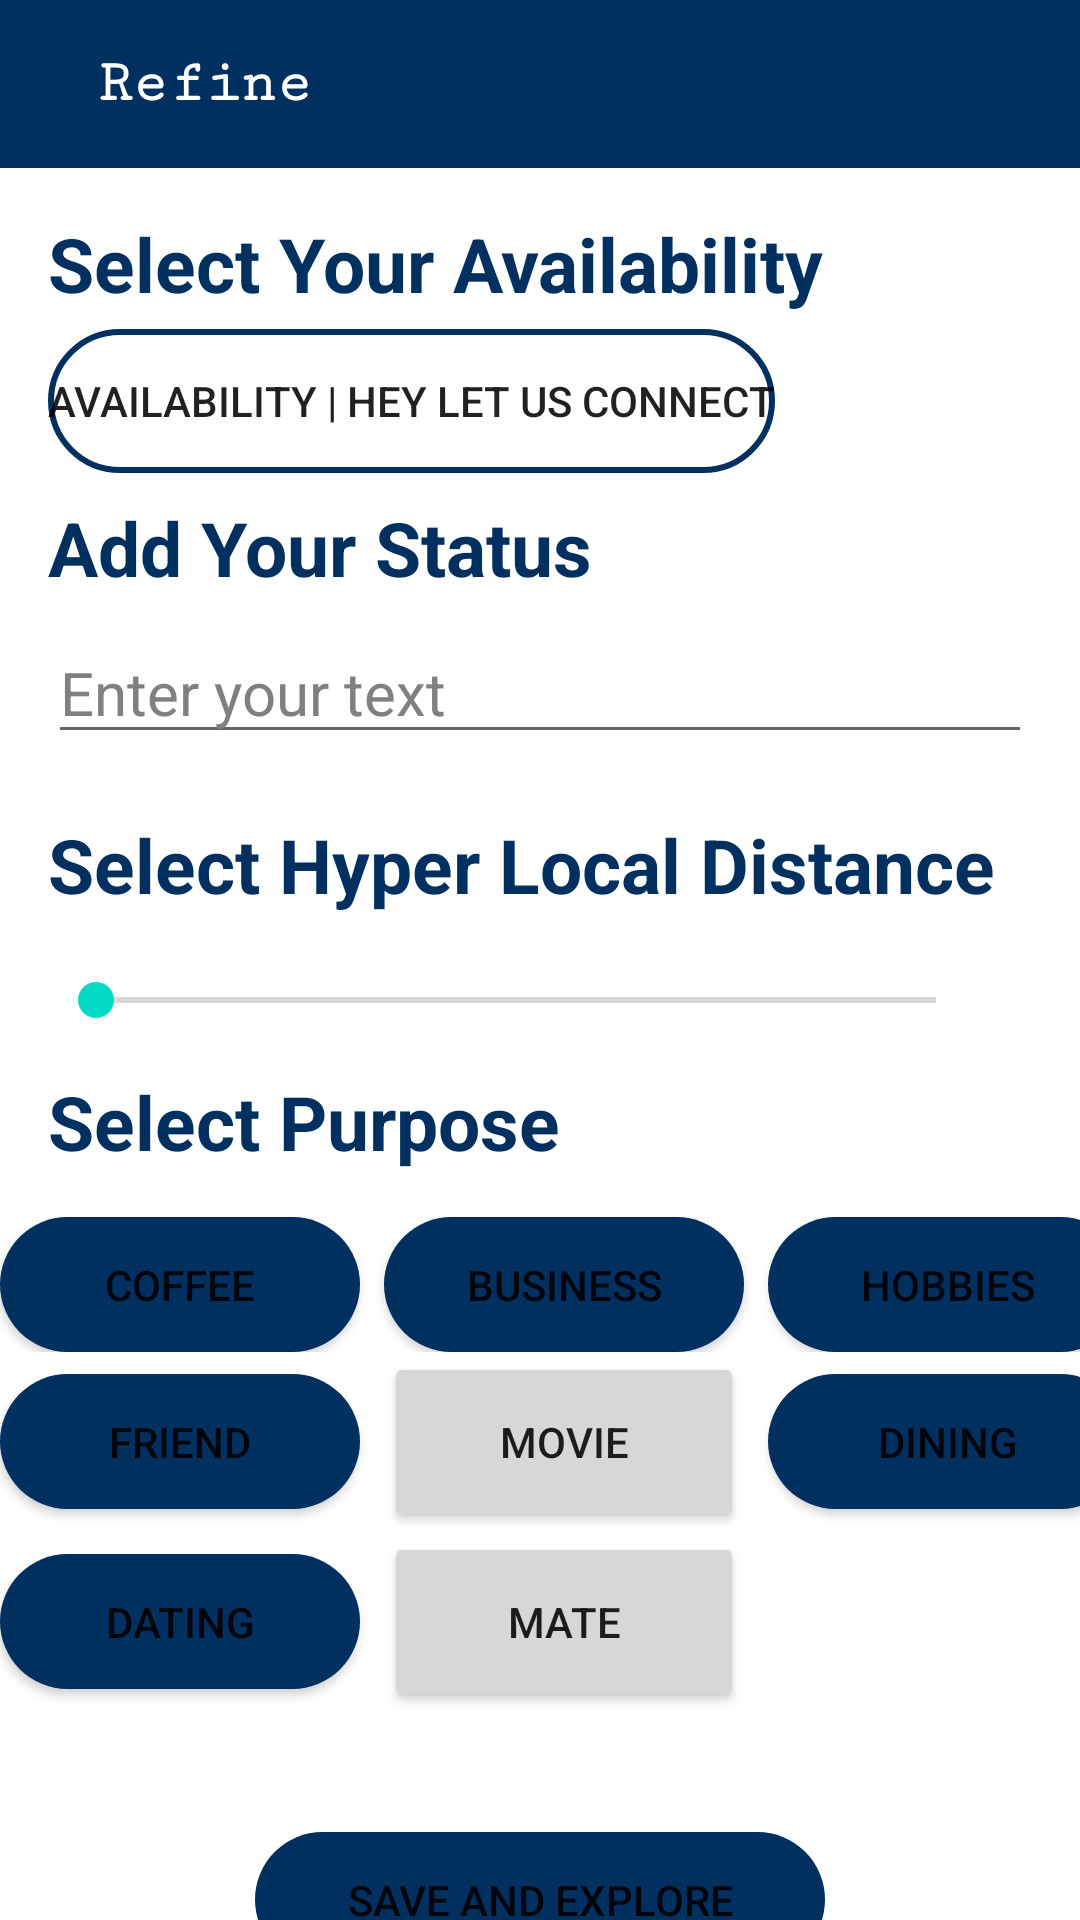

The Android layout XML behind this screen, and the referenced resources:
<!-- AndroidManifest.xml: application theme Theme.ADATask -->
<!-- res/layout/activity_revive2.xml -->
<?xml version="1.0" encoding="utf-8"?>
<LinearLayout
    xmlns:android="http://schemas.android.com/apk/res/android"
    xmlns:app="http://schemas.android.com/apk/res-auto"
    xmlns:tools="http://schemas.android.com/tools"
    android:layout_width="match_parent"
    android:layout_height="match_parent"
    android:orientation="vertical"
    tools:context=".Revive2">
    <com.google.android.material.appbar.AppBarLayout
        android:layout_width="match_parent"
        android:layout_height="wrap_content">

        <androidx.appcompat.widget.Toolbar
            android:layout_width="match_parent"
            android:layout_height="?attr/actionBarSize"
            app:title="My App"
            app:titleTextColor="@color/white">

            <RelativeLayout
                android:layout_width="match_parent"
                android:layout_height="match_parent">

                <ImageButton
                    android:id="@+id/backButton"
                    android:layout_width="wrap_content"
                    android:layout_height="match_parent"
                    android:background="@null"
                    android:contentDescription="@string/back_button_description"
                    android:padding="8dp"
                    android:src="@drawable/ic_back"
                    tools:ignore="TouchTargetSizeCheck" />

                <TextView
                    android:id="@+id/titleText"
                    android:layout_width="wrap_content"
                    android:layout_height="match_parent"
                    android:layout_toRightOf="@id/backButton"
                    android:text="Refine"
                    android:textStyle="bold"
                    android:textSize="20sp"
                    android:fontFamily="serif-monospace"
                    android:textColor="@color/white"
                    android:gravity="center_vertical" />

            </RelativeLayout>

        </androidx.appcompat.widget.Toolbar>
    </com.google.android.material.appbar.AppBarLayout>
    <Space
        android:layout_width="wrap_content"
        android:layout_height="15dp"/>

    <TextView
        android:layout_width="match_parent"
        android:layout_height="wrap_content"
        android:layout_marginStart="16dp"
        android:layout_marginEnd="16dp"
        android:text="Select Your Availability"
        android:textStyle="bold"
        android:textColor="#003060"
        android:textSize="25sp" />

    <Space
        android:layout_width="match_parent"
        android:layout_height="5dp" />

    <Button
        android:id="@+id/availabilityButton"
        android:layout_width="wrap_content"
        android:layout_height="wrap_content"
        android:layout_marginStart="16dp"

        android:layout_marginEnd="16dp"
        android:background="@drawable/outlined"
        android:layout_marginBottom="8dp"
        android:text="Availability | Hey Let Us Connect" />

    <TextView
        android:layout_width="match_parent"
        android:layout_height="wrap_content"
        android:layout_marginStart="16dp"
        android:layout_marginEnd="16dp"
        android:text="Add Your Status"
        android:textStyle="bold"
        android:textColor="#003060"
        android:textSize="25sp" />

    <Space
        android:layout_width="match_parent"
        android:layout_height="8dp" />

    <EditText
        android:layout_width="match_parent"
        android:layout_height="wrap_content"
        android:layout_marginStart="16dp"
        android:layout_marginEnd="16dp"
        android:hint="Enter your text"
        android:textColorHint="#808080"
        android:textColor="#000000"
        android:textSize="20sp" >

    </EditText>
    <Space
        android:layout_width="wrap_content"
        android:layout_height="20dp"/>

    <TextView
        android:layout_width="match_parent"
        android:layout_height="wrap_content"
        android:layout_marginStart="16dp"
        android:layout_marginEnd="16dp"
        android:text="Select Hyper Local Distance"
        android:textStyle="bold"
        android:textColor="#003060"
        android:textSize="25sp" />

    <Space
        android:layout_width="match_parent"
        android:layout_height="15dp" />

    <LinearLayout
        android:layout_width="match_parent"
        android:layout_height="wrap_content"
        android:orientation="horizontal"
        android:gravity="center_vertical">

        <SeekBar
            android:id="@+id/seekBar"
            android:layout_width="0dp"
            android:layout_height="wrap_content"
            android:layout_weight="1"
            android:layout_marginStart="16dp"
            android:layout_marginEnd="16dp"
            android:min="1"
            android:max="100" />

        <TextView
            android:id="@+id/seekBarValue"
            android:layout_width="wrap_content"
            android:layout_height="wrap_content"
            android:text=""
            android:layout_marginEnd="16dp"
            android:textSize="20sp" />

    </LinearLayout>

    <Space
        android:layout_width="wrap_content"
        android:layout_height="10dp"/>

    <TextView
        android:layout_width="match_parent"
        android:layout_height="wrap_content"
        android:layout_marginStart="16dp"
        android:layout_marginEnd="16dp"
        android:text="Select Purpose"
        android:textStyle="bold"
        android:textColor="#003060"
        android:textSize="25sp" >

    </TextView>
    <Space
        android:layout_width="wrap_content"
        android:layout_height="15dp"/>
    <LinearLayout
        android:layout_gravity="center"
        android:layout_width="wrap_content"
        android:layout_height="wrap_content"
        android:orientation="vertical">

        <LinearLayout
            android:layout_width="match_parent"
            android:layout_height="wrap_content"
            android:orientation="horizontal">

            <Button
                android:id="@+id/button1"
                android:layout_width="120dp"
                android:layout_height="45dp"
                android:background="@drawable/custombutton"
                android:text="Coffee"
                tools:ignore="TouchTargetSizeCheck" />

            <Space
                android:layout_width="8dp"
                android:layout_height="match_parent" />

            <Button
                android:id="@+id/button2"
                android:layout_width="120dp"
                android:layout_height="45dp"
                android:background="@drawable/custombutton"
                android:text="Business"
                tools:ignore="TouchTargetSizeCheck" />

            <Space
                android:layout_width="8dp"
                android:layout_height="match_parent" />

            <Button
                android:id="@+id/button3"
                android:layout_width="120dp"
                android:layout_height="45dp"
                android:background="@drawable/custombutton"
                android:text="Hobbies"
                tools:ignore="TouchTargetSizeCheck" />

        </LinearLayout>

        <LinearLayout
            android:layout_width="match_parent"
            android:layout_height="wrap_content"
            android:orientation="horizontal">


            <Button
                android:id="@+id/button4"
                android:layout_width="120dp"
                android:layout_height="45dp"
                android:background="@drawable/custombutton"
                android:text="Friend"
                tools:ignore="TouchTargetSizeCheck" />

            <Space
                android:layout_width="8dp"
                android:layout_height="match_parent" />

            <Button
                android:id="@+id/button5"
                android:layout_width="120dp"
                android:layout_height="60dp"
                android:text="Movie" />

            <Space
                android:layout_width="8dp"
                android:layout_height="match_parent" />

            <Button
                android:id="@+id/button6"
                android:layout_width="120dp"
                android:layout_height="45dp"
                android:background="@drawable/custombutton"
                android:text="Dining"
                tools:ignore="TouchTargetSizeCheck" />

        </LinearLayout>

        <LinearLayout
            android:layout_width="match_parent"
            android:layout_height="wrap_content"
            android:orientation="horizontal">

            <Button
                android:id="@+id/button7"
                android:layout_width="120dp"
                android:layout_height="45dp"
                android:background="@drawable/custombutton"
                android:text="Dating"
                tools:ignore="TouchTargetSizeCheck" />

            <Space
                android:layout_width="8dp"
                android:layout_height="match_parent" />

            <Button
                android:id="@+id/button8"
                android:layout_width="120dp"
                android:layout_height="60dp"
                android:text="Mate" />



        </LinearLayout>

    </LinearLayout>

    <Space
        android:layout_width="match_parent"
        android:layout_height="40dp" />

    

    <Button
        android:id="@+id/button10"
        android:layout_width="190dp"
        android:layout_height="45dp"
        android:layout_gravity="center"
        android:background="@drawable/custombutton"
        android:text="Save and Explore"
        tools:ignore="TouchTargetSizeCheck" />

</LinearLayout>
<!-- resources referenced by this layout -->
<resources>
  <color name="white">#FFFFFFFF</color>
  <!-- drawable custombutton (drawable) -->
  <?xml version="1.0" encoding="utf-8"?>
  <shape xmlns:android="http://schemas.android.com/apk/res/android" android:shape="rectangle">
      <solid android:color="#003060"/>
      <corners android:radius="50dp"/>
  </shape>
  <!-- drawable outlined (drawable) -->
  <?xml version="1.0" encoding="utf-8"?>
  <shape xmlns:android="http://schemas.android.com/apk/res/android" android:shape="rectangle">
      <stroke android:width="2dp"
          android:color="#003060"/>
  
      <corners android:radius="50dp"/>
  
  </shape>
  <string name="back_button_description">baclk</string>
  <style name="Theme.ADATask" parent="Theme.MaterialComponents.DayNight.NoActionBar">
          
          <item name="colorPrimary">@color/purple_500</item>
          <item name="colorPrimaryVariant">@color/purple_700</item>
          <item name="colorOnPrimary">@color/white</item>
          
          <item name="colorSecondary">@color/teal_200</item>
          <item name="colorSecondaryVariant">@color/teal_700</item>
          <item name="colorOnSecondary">@color/black</item>
          
          <item name="android:statusBarColor">?attr/colorPrimaryVariant</item>
          
      </style>
  <color name="purple_500">#003060</color>
  <color name="purple_700">#003060</color>
  <color name="teal_200">#FF03DAC5</color>
  <color name="teal_700">#FF018786</color>
  <color name="black">#FF000000</color>
</resources>
